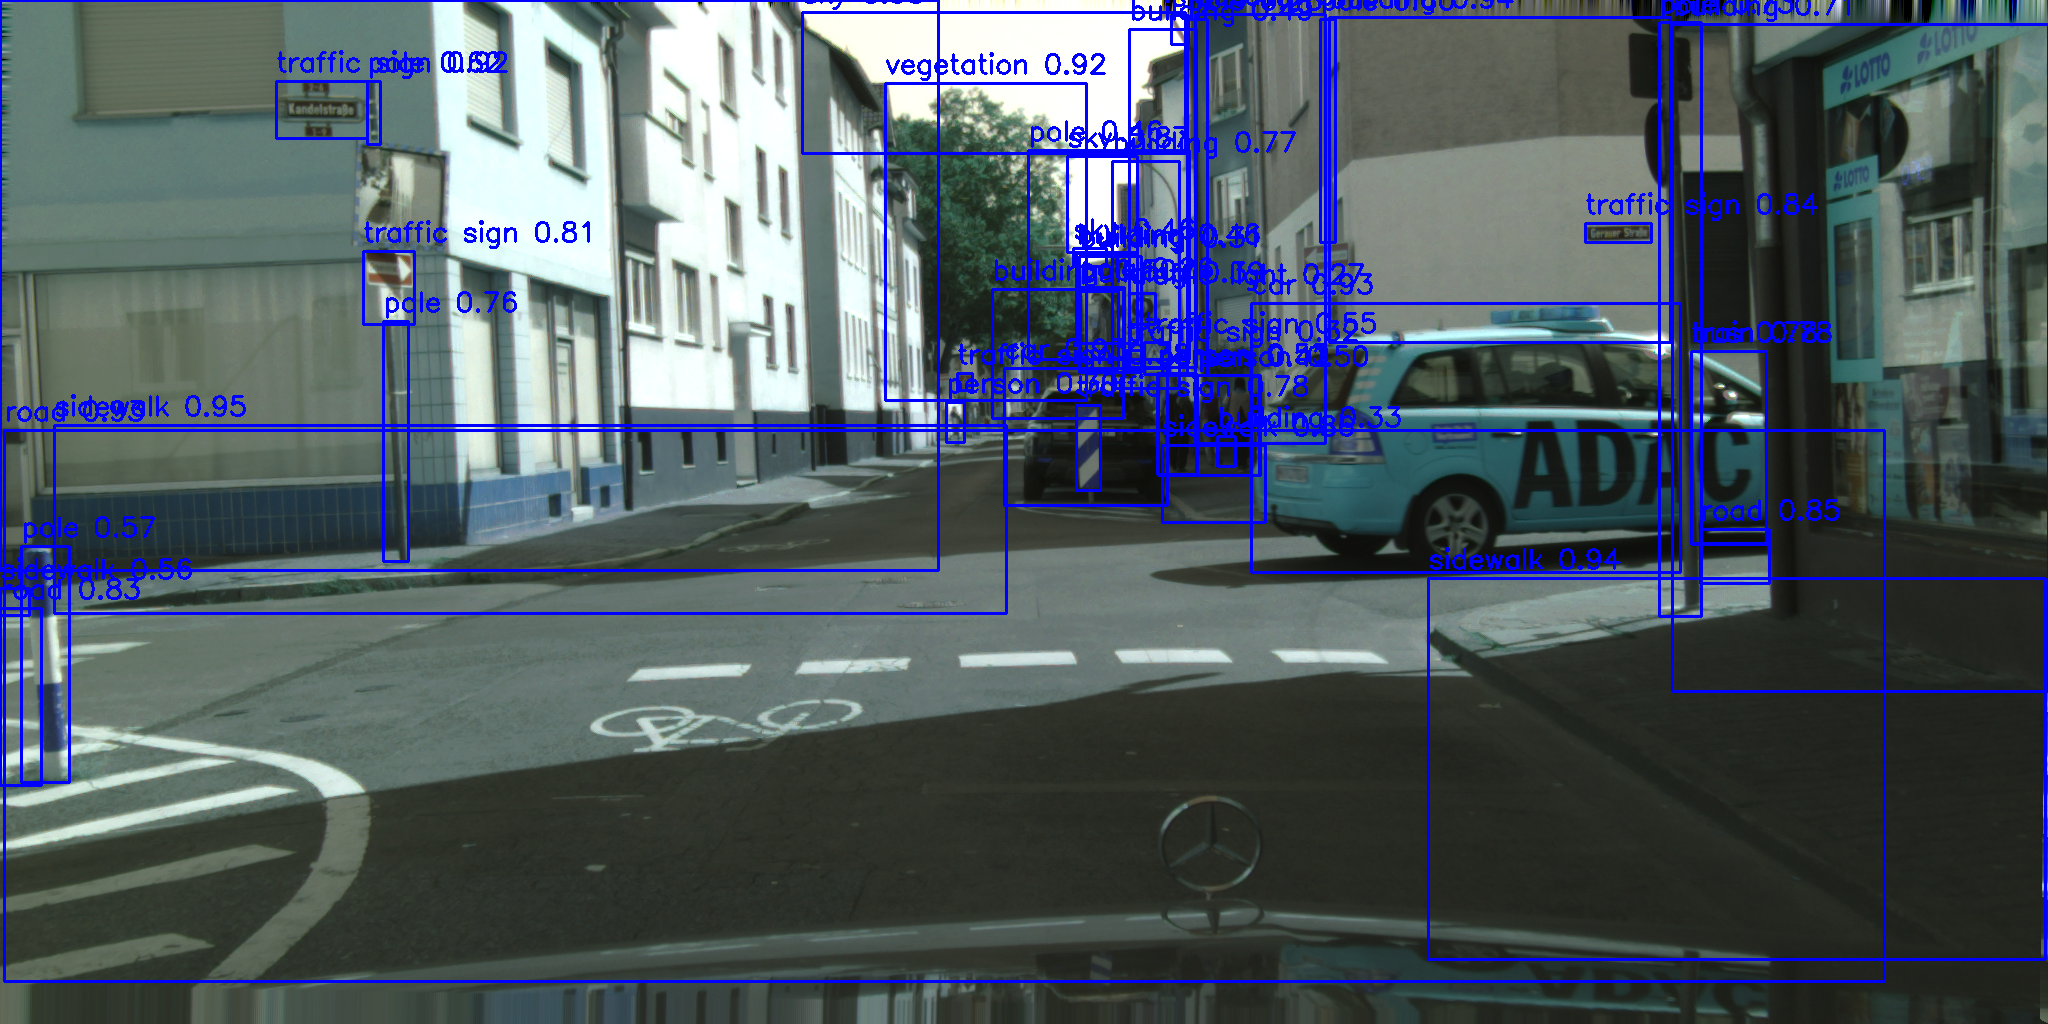

Source data for this figure (header and first rows):
Image Size: 2048 x 1024
Processing time: 4205.2ms
Object #, Class Name, Confidence
1, building, 0.9692
2, sidewalk, 0.9464
3, sidewalk, 0.9419
4, building, 0.9358
5, car, 0.9347
6, road, 0.9342
7, sky, 0.9301
8, car, 0.9274
9, vegetation, 0.9213
10, traffic sign, 0.9184
11, sky, 0.8749
12, sidewalk, 0.8647
13, road, 0.8523
14, traffic sign, 0.8361
15, road, 0.8346
16, traffic sign, 0.8127
17, bus, 0.7844
18, traffic sign, 0.7806
19, train, 0.7804
20, building, 0.7728
21, pole, 0.7641
22, building, 0.7611
23, pole, 0.734
24, building, 0.7067
25, pole, 0.6166
26, pole, 0.6019
27, pole, 0.5683
28, sidewalk, 0.5556
29, traffic sign, 0.5527
30, person, 0.534
31, person, 0.4986
32, building, 0.4985
33, building, 0.4946
34, sky, 0.4787
35, sky, 0.4615
36, building, 0.4612
37, pole, 0.4601
38, person, 0.424
39, building, 0.3898
40, traffic sign, 0.3779
41, building, 0.3265
42, traffic sign, 0.3229
43, building, 0.307
44, person, 0.3027
45, pole, 0.2844
46, traffic light, 0.2686
47, pole, 0.2566
